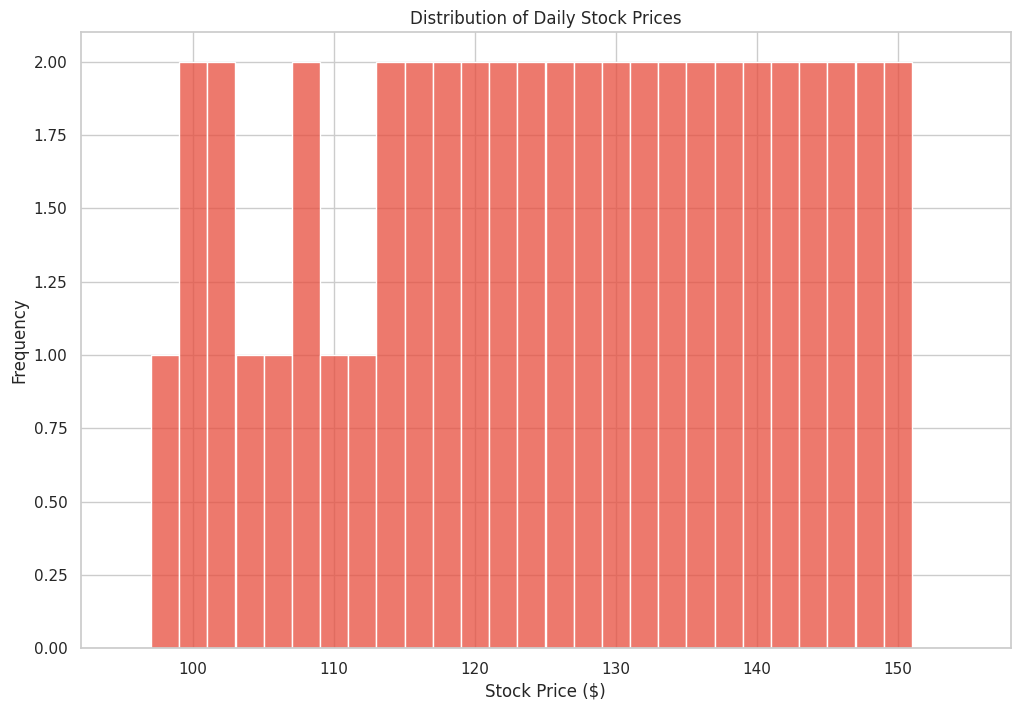

Python code for this plot:

import pandas as pd
import seaborn as sns
import matplotlib.pyplot as plt

# Given table data as a DataFrame
data = pd.DataFrame({
    'Stock Price': [
        101, 98, 103, 105, 102, 99, 100, 107, 110, 108,
        111, 114, 113, 115, 118, 117, 116, 119, 122, 121,
        120, 123, 124, 125, 126, 129, 130, 128, 127, 131,
        132, 133, 135, 134, 136, 138, 137, 139, 140, 141,
        142, 145, 143, 146, 144, 147, 148, 149, 150
    ]
})

# Setting the style
sns.set(style='whitegrid')

# Changing the size of the plot
plt.figure(figsize=(12, 8))

# Creating the histogram
# Changing color scheme using hexadecimal color codes
# Changing the orientation to vertical
# Adjusting the width of the bins
sns.histplot(data['Stock Price'], color='#e74c3c', binwidth=2, binrange=(95,155), orientation='vertical')

# Changing the chart title
plt.title('Distribution of Daily Stock Prices')

# Adjusting the labels
plt.xlabel('Stock Price ($)')
plt.ylabel('Frequency')

# Display the plot
plt.show()